Run: headless pygame with SDL's dummy video driver; simulated clock (each Clock.tick advances the game by its frame time, no real sleeping); random seed 0; keys injected as events and as key.get_pressed() state; no mouse input; restart key R tapped at the start of phases 3 and 4.
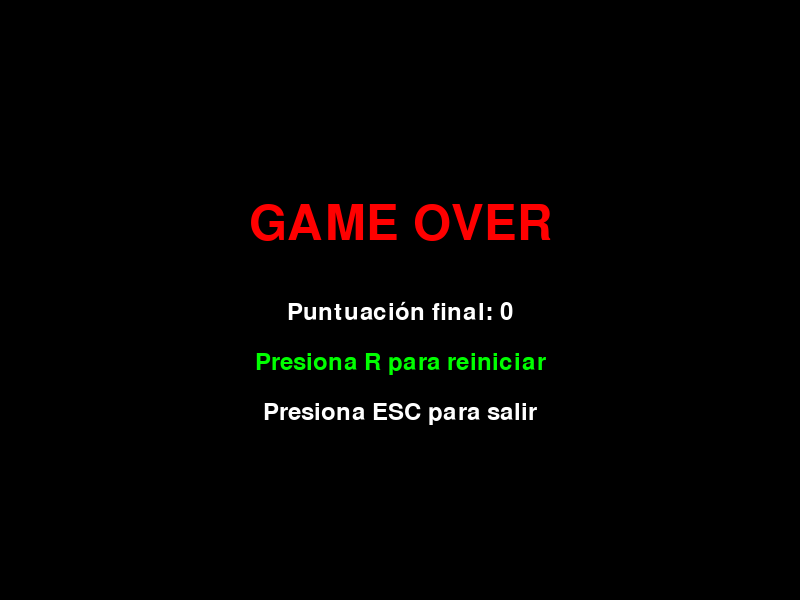
Frame 1 of 4 · flips 1–60 · no input
Frame 2 of 4 · flips 61–180 · tapped SPACE, RETURN · held RIGHT (→), D · screen unchanged from frame 1, image omitted
Frame 3 of 4 · flips 181–300 · tapped R · held DOWN (↓), S · screen unchanged from frame 2, image omitted
Frame 4 of 4 · flips 301–420 · tapped R · held LEFT (←), A, UP (↑), W · screen unchanged from frame 3, image omitted

The pygame program that drew these frames:

import pygame
import sys
import random
import time

# Inicializar Pygame
pygame.init()

# 1. Operadores relacionales y lógicos
# Configuración del juego
ANCHO, ALTO = 800, 600
TAMANO_CELDA = 30
FILAS, COLUMNAS = ALTO // TAMANO_CELDA, ANCHO // TAMANO_CELDA
FPS = 10

# Colores (RGB)
NEGRO = (0, 0, 0)
BLANCO = (255, 255, 255)
VERDE = (0, 255, 0)
ROJO = (255, 0, 0)
AZUL = (0, 0, 255)
GRIS = (40, 40, 40)

# Crear ventana
ventana = pygame.display.set_mode((ANCHO, ALTO))
pygame.display.set_caption("Juego de la Serpiente")
reloj = pygame.time.Clock()

# 2. Condicional IF y funciones clave
def inicializar_serpiente():
    """Inicializa la serpiente en posición central con 3 segmentos"""
    cabeza = [COLUMNAS // 2, FILAS // 2]
    return [cabeza, [cabeza[0] - 1, cabeza[1]], [cabeza[0] - 2, cabeza[1]]]

def generar_comida(serpiente):
    """Genera comida en posición aleatoria no ocupada por la serpiente"""
    while True:
        # 3. Operadores lógicos en condición compuesta
        comida = [
            random.randint(0, COLUMNAS - 1),
            random.randint(0, FILAS - 1)
        ]
        
        # 4. Bucle FOR y operadores relacionales
        if all(comida != segmento for segmento in serpiente):
            return comida

def dibujar_elementos(serpiente, comida, puntuacion):
    """Dibuja todos los elementos del juego"""
    ventana.fill(NEGRO)
    
    # Dibujar cuadrícula
    for x in range(0, ANCHO, TAMANO_CELDA):
        pygame.draw.line(ventana, GRIS, (x, 0), (x, ALTO))
    for y in range(0, ALTO, TAMANO_CELDA):
        pygame.draw.line(ventana, GRIS, (0, y), (ANCHO, y))
    
    # Dibujar serpiente
    for i, segmento in enumerate(serpiente):
        color = VERDE if i == 0 else AZUL  # Cabeza verde, cuerpo azul
        pygame.draw.rect(
            ventana, 
            color, 
            pygame.Rect(
                segmento[0] * TAMANO_CELDA,
                segmento[1] * TAMANO_CELDA,
                TAMANO_CELDA,
                TAMANO_CELDA
            )
        )
    
    # Dibujar comida
    pygame.draw.rect(
        ventana, 
        ROJO, 
        pygame.Rect(
            comida[0] * TAMANO_CELDA,
            comida[1] * TAMANO_CELDA,
            TAMANO_CELDA,
            TAMANO_CELDA
        )
    )
    
    # Mostrar puntuación
    fuente = pygame.font.SysFont(None, 36)
    texto = fuente.render(f"Puntuación: {puntuacion}", True, BLANCO)
    ventana.blit(texto, (10, 10))

def mostrar_game_over(puntuacion):
    """Muestra mensaje de Game Over y opciones"""
    ventana.fill(NEGRO)
    fuente_titulo = pygame.font.SysFont(None, 72)
    fuente_texto = pygame.font.SysFont(None, 36)
    
    titulo = fuente_titulo.render("GAME OVER", True, ROJO)
    texto_puntos = fuente_texto.render(f"Puntuación final: {puntuacion}", True, BLANCO)
    texto_reinicio = fuente_texto.render("Presiona R para reiniciar", True, VERDE)
    texto_salir = fuente_texto.render("Presiona ESC para salir", True, BLANCO)
    
    ventana.blit(titulo, (ANCHO // 2 - titulo.get_width() // 2, ALTO // 3))
    ventana.blit(texto_puntos, (ANCHO // 2 - texto_puntos.get_width() // 2, ALTO // 2))
    ventana.blit(texto_reinicio, (ANCHO // 2 - texto_reinicio.get_width() // 2, ALTO // 2 + 50))
    ventana.blit(texto_salir, (ANCHO // 2 - texto_salir.get_width() // 2, ALTO // 2 + 100))
    
    pygame.display.update()

def main():
    # Inicializar estado del juego
    serpiente = inicializar_serpiente()
    direccion = "DERECHA"
    nueva_direccion = direccion
    comida = generar_comida(serpiente)
    puntuacion = 0
    game_over = False
    
    # 5. Bucle WHILE principal
    while True:
        for evento in pygame.event.get():
            # 6. Condicionales anidados
            if evento.type == pygame.QUIT:
                pygame.quit()
                sys.exit()
            
            # 7. Operadores lógicos en condiciones
            if evento.type == pygame.KEYDOWN and not game_over:
                if (evento.key == pygame.K_UP and direccion != "ABAJO"):
                    nueva_direccion = "ARRIBA"
                elif (evento.key == pygame.K_DOWN and direccion != "ARRIBA"):
                    nueva_direccion = "ABAJO"
                elif (evento.key == pygame.K_LEFT and direccion != "DERECHA"):
                    nueva_direccion = "IZQUIERDA"
                elif (evento.key == pygame.K_RIGHT and direccion != "IZQUIERDA"):
                    nueva_direccion = "DERECHA"
            
            # Manejar reinicio y salida
            if evento.type == pygame.KEYDOWN and game_over:
                if evento.key == pygame.K_r:  # Reiniciar
                    return main()
                elif evento.key == pygame.K_ESCAPE:  # Salir
                    pygame.quit()
                    sys.exit()
        
        if not game_over:
            # Actualizar dirección
            direccion = nueva_direccion
            
            # Calcular nueva posición de la cabeza
            cabeza = serpiente[0].copy()
            if direccion == "ARRIBA":
                cabeza[1] -= 1
            elif direccion == "ABAJO":
                cabeza[1] += 1
            elif direccion == "IZQUIERDA":
                cabeza[0] -= 1
            elif direccion == "DERECHA":
                cabeza[0] += 1
            
            # 8. Detección de colisiones con bordes
            if (cabeza[0] < 0 or cabeza[0] >= COLUMNAS or 
                cabeza[1] < 0 or cabeza[1] >= FILAS):
                game_over = True
            
            # Detección de colisiones con el cuerpo
            # 9. Bucle FOR con alterador CONTINUE
            for segmento in serpiente:
                # Evitar comparar la cabeza consigo misma
                if segmento == cabeza:
                    continue
                if cabeza == segmento:
                    game_over = True
                    break
            
            # Mover serpiente
            serpiente.insert(0, cabeza)
            
            # Verificar si comió
            if cabeza == comida:
                comida = generar_comida(serpiente)
                puntuacion += 1
            else:
                serpiente.pop()  # Eliminar cola si no comió
        
        # Dibujar elementos
        if game_over:
            mostrar_game_over(puntuacion)
        else:
            dibujar_elementos(serpiente, comida, puntuacion)
        
        pygame.display.update()
        reloj.tick(FPS)

if __name__ == "__main__":
    main()
